Run: headless pygame with SDL's dummy video driver; simulated clock (each Clock.tick advances the game by its frame time, no real sleeping); random seed 0; keys injected as events and as key.get_pressed() state; no mouse input.
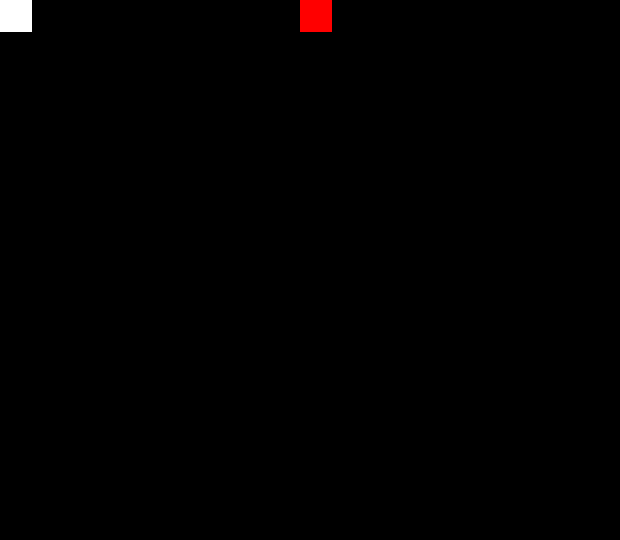
Frame 1 of 4 · flips 1–60 · no input
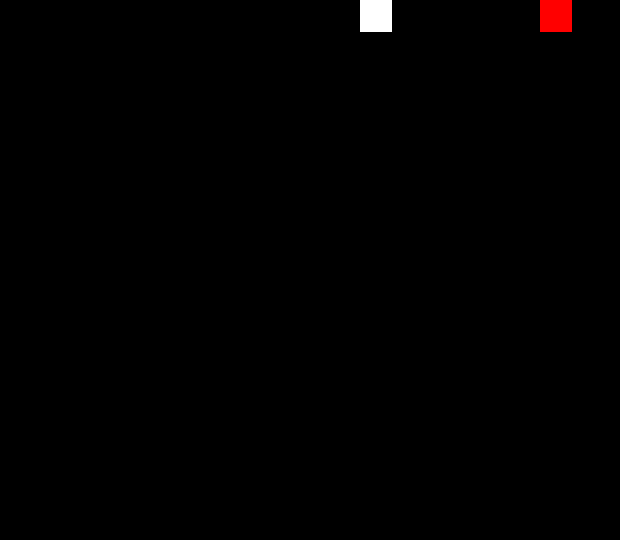
Frame 2 of 4 · flips 61–180 · tapped SPACE, RETURN · held RIGHT (→), D
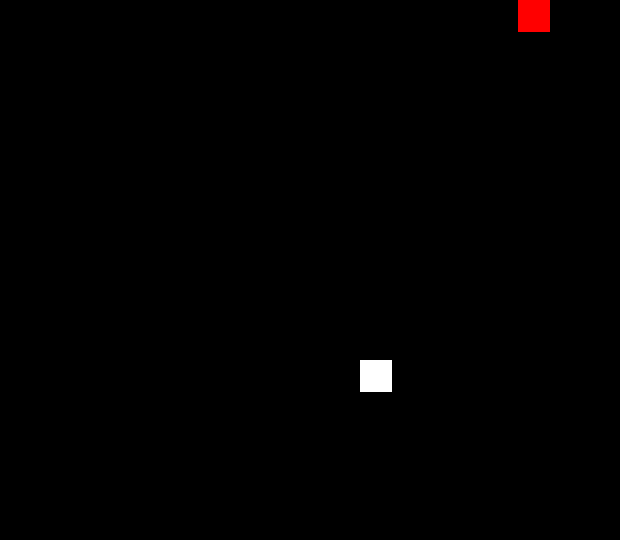
Frame 3 of 4 · flips 181–300 · held DOWN (↓), S
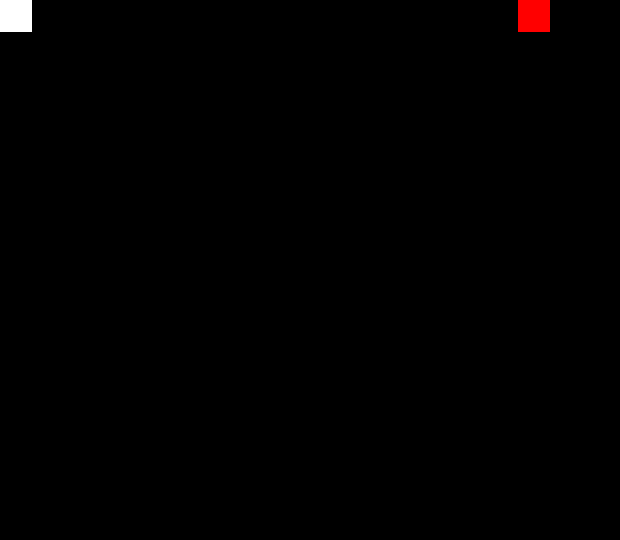
Frame 4 of 4 · flips 301–420 · held LEFT (←), A, UP (↑), W

The pygame program that drew these frames:

import pygame
from pygame.locals import *

successes, failures = pygame.init()
print("Initializing pygame: {0} successes and {1} failures.".format(successes, failures))

size = width, height = 620, 540
screen = pygame.display.set_mode(size)
clock = pygame.time.Clock()
FPS = 60
pourcent_ralenti = 0.7

BLACK = (0, 0, 0)
RED = (255, 0, 0)
WHITE = (255, 255, 255)


class Player(pygame.sprite.Sprite):
    def __init__(self):
        super().__init__()
        self.image = pygame.Surface((32, 32))
        self.image.fill(WHITE)
        self.rect = self.image.get_rect()  # Get rect of some size as 'image'.
        self.velocity = [0, 0]

    def update(self):
        self.rect.move_ip(*self.velocity)

class Temoin(pygame.sprite.Sprite):
    def __init__(self):
        super().__init__()
        self.image = pygame.Surface((32, 32))
        self.image.fill(RED)
        self.rect = self.image.get_rect()  # Get rect of some size as 'image'.
        self.velocity = [5, 0]
    
    def update(self):
        self.rect.move_ip(*self.velocity)


player = Player()
temoin = Temoin()

running = True
while running:
    dt = clock.tick(FPS) / 1000  # Returns milliseconds between each call to 'tick'. The convert time to seconds.
    screen.fill(BLACK)  # Fill the screen with background color.

    for event in pygame.event.get():
        # FERMER
        if event.type == pygame.QUIT:
            running = False
        # DEPLACEMENTS
        elif event.type == pygame.KEYDOWN:
            if event.key == pygame.K_w:
                player.velocity[1] = -200 * dt  # 200 pixels per second
            if event.key == pygame.K_s:
                player.velocity[1] = 200 * dt
            if event.key == pygame.K_a:
                player.velocity[0] = -200 * dt
            if event.key == pygame.K_d:
                player.velocity[0] = 200 * dt
        elif event.type == pygame.KEYUP:
            if event.key == pygame.K_w or event.key == pygame.K_s:
                player.velocity[1] = 0
            elif event.key == pygame.K_a or event.key == pygame.K_d:
                player.velocity[0] = 0
            temoin.velocity[0] = temoin.velocity[0] * pourcent_ralenti

    player.update()
        
    if temoin.rect.left < 0 or temoin.rect.right > width:
        temoin.velocity[0] = -temoin.velocity[0]
    temoin.update()

    screen.blit(player.image, player.rect)
    screen.blit(temoin.image, temoin.rect)
    pygame.display.update()  # Or pygame.display.flip()

print("Exited the game loop. Game will quit...")
quit()  # Not actually necessary since the script will exit anyway.
